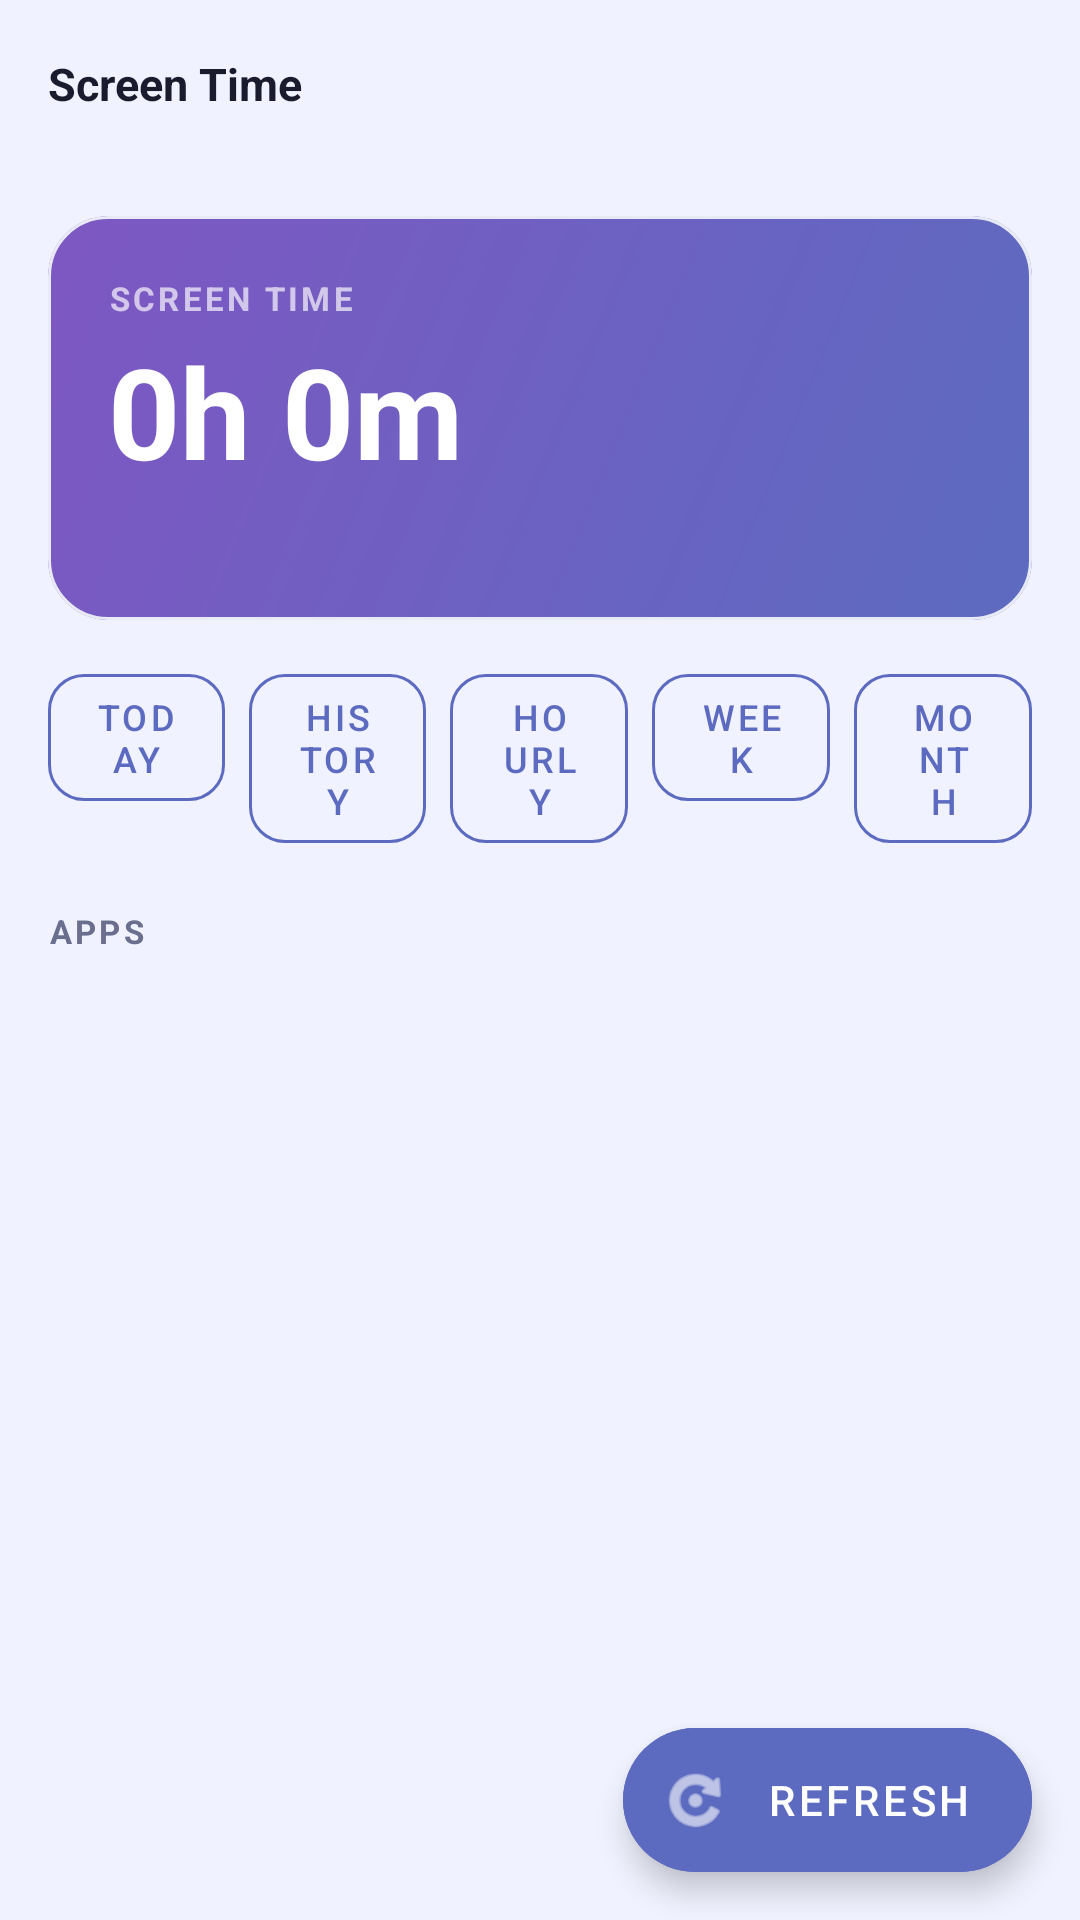

Layout XML and referenced resources for this Android screen:
<!-- AndroidManifest.xml: application theme AppTheme -->
<!-- res/layout/activity_main.xml -->
<?xml version="1.0" encoding="utf-8"?>
<LinearLayout
    xmlns:android="http://schemas.android.com/apk/res/android"
    xmlns:app="http://schemas.android.com/apk/res-auto"
    android:layout_width="match_parent"
    android:layout_height="match_parent"
    android:orientation="vertical"
    android:background="@color/colorBackground">

    
    <androidx.appcompat.widget.Toolbar
        android:id="@+id/toolbar"
        android:layout_width="match_parent"
        android:layout_height="?attr/actionBarSize"
        android:paddingHorizontal="8dp"
        style="@style/AppToolbar"
        app:title="Screen Time"
        app:titleTextAppearance="@style/TextAppName"/>

    
    <androidx.core.widget.NestedScrollView
        android:layout_width="match_parent"
        android:layout_height="0dp"
        android:layout_weight="1"
        android:fillViewport="true"
        android:paddingBottom="80dp"
        android:clipToPadding="false">

        <LinearLayout
            android:layout_width="match_parent"
            android:layout_height="wrap_content"
            android:orientation="vertical"
            android:padding="16dp">

            
            <com.google.android.material.card.MaterialCardView
                android:layout_width="match_parent"
                android:layout_height="wrap_content"
                style="@style/AppCard"
                android:layout_marginBottom="12dp">

                <LinearLayout
                    android:layout_width="match_parent"
                    android:layout_height="wrap_content"
                    android:orientation="vertical"
                    android:padding="20dp"
                    android:background="@drawable/bg_hero_card">

                    <TextView
                        style="@style/TextSectionLabel"
                        android:layout_width="wrap_content"
                        android:layout_height="wrap_content"
                        android:text="Screen Time"
                        android:textColor="#AAFFFFFF"/>

                    <TextView
                        android:id="@+id/totalTimeText"
                        android:layout_width="wrap_content"
                        android:layout_height="wrap_content"
                        android:text="0h 0m"
                        android:textSize="42sp"
                        android:textStyle="bold"
                        android:textColor="#FFFFFF"
                        android:layout_marginTop="2dp"/>

                    <LinearLayout
                        android:layout_width="match_parent"
                        android:layout_height="wrap_content"
                        android:orientation="horizontal"
                        android:layout_marginTop="4dp">

                        <TextView
                            android:id="@+id/dateText"
                            android:layout_width="0dp"
                            android:layout_height="wrap_content"
                            android:layout_weight="1"
                            android:textSize="13sp"
                            android:textColor="#CCFFFFFF"/>

                        <TextView
                            android:id="@+id/peakHourText"
                            android:layout_width="wrap_content"
                            android:layout_height="wrap_content"
                            android:textSize="13sp"
                            android:textColor="#CCFFFFFF"/>

                    </LinearLayout>

                </LinearLayout>
            </com.google.android.material.card.MaterialCardView>

            
            <LinearLayout
                android:layout_width="match_parent"
                android:layout_height="wrap_content"
                android:orientation="horizontal"
                android:layout_marginBottom="16dp">

                <com.google.android.material.button.MaterialButton
                    android:id="@+id/btnToday"
                    style="@style/ButtonOutlined"
                    android:layout_width="0dp"
                    android:layout_height="wrap_content"
                    android:layout_weight="1"
                    android:layout_marginEnd="4dp"
                    android:text="Today"/>

                <com.google.android.material.button.MaterialButton
                    android:id="@+id/btnPickDate"
                    style="@style/ButtonOutlined"
                    android:layout_width="0dp"
                    android:layout_height="wrap_content"
                    android:layout_weight="1"
                    android:layout_marginHorizontal="4dp"
                    android:text="History"/>

                <com.google.android.material.button.MaterialButton
                    android:id="@+id/btnHourly"
                    style="@style/ButtonOutlined"
                    android:layout_width="0dp"
                    android:layout_height="wrap_content"
                    android:layout_weight="1"
                    android:layout_marginHorizontal="4dp"
                    android:text="Hourly"/>

                <com.google.android.material.button.MaterialButton
                    android:id="@+id/btnWeekly"
                    style="@style/ButtonOutlined"
                    android:layout_width="0dp"
                    android:layout_height="wrap_content"
                    android:layout_weight="1"
                    android:layout_marginHorizontal="4dp"
                    android:text="Week"/>

                <com.google.android.material.button.MaterialButton
                    android:id="@+id/btnMonthly"
                    style="@style/ButtonOutlined"
                    android:layout_width="0dp"
                    android:layout_height="wrap_content"
                    android:layout_weight="1"
                    android:layout_marginStart="4dp"
                    android:text="Month"/>

            </LinearLayout>

            
            <TextView
                style="@style/TextSectionLabel"
                android:layout_width="wrap_content"
                android:layout_height="wrap_content"
                android:text="Apps"
                android:layout_marginBottom="8dp"/>

            
            <com.google.android.material.card.MaterialCardView
                android:id="@+id/emptyView"
                android:layout_width="match_parent"
                android:layout_height="wrap_content"
                style="@style/AppCard"
                android:visibility="gone">

                <LinearLayout
                    android:layout_width="match_parent"
                    android:layout_height="wrap_content"
                    android:orientation="vertical"
                    android:gravity="center"
                    android:padding="32dp">

                    <TextView
                        android:layout_width="wrap_content"
                        android:layout_height="wrap_content"
                        android:text="📱"
                        android:textSize="40sp"/>

                    <TextView
                        android:layout_width="wrap_content"
                        android:layout_height="wrap_content"
                        android:text="No data yet"
                        android:textSize="16sp"
                        android:textStyle="bold"
                        android:textColor="@color/colorOnSurface"
                        android:layout_marginTop="8dp"/>

                    <TextView
                        android:layout_width="wrap_content"
                        android:layout_height="wrap_content"
                        android:text="Tap Refresh to collect today's stats"
                        android:textSize="13sp"
                        android:textColor="@color/colorTextSecondary"
                        android:gravity="center"
                        android:layout_marginTop="4dp"/>

                </LinearLayout>
            </com.google.android.material.card.MaterialCardView>

            
            <androidx.recyclerview.widget.RecyclerView
                android:id="@+id/recyclerView"
                android:layout_width="match_parent"
                android:layout_height="wrap_content"
                android:nestedScrollingEnabled="false"
                android:overScrollMode="never"/>

        </LinearLayout>
    </androidx.core.widget.NestedScrollView>

    
    <com.google.android.material.floatingactionbutton.ExtendedFloatingActionButton
        android:id="@+id/fabRefresh"
        android:layout_width="wrap_content"
        android:layout_height="wrap_content"
        android:layout_gravity="bottom|end"
        android:layout_margin="16dp"
        android:text="Refresh"
        app:icon="@android:drawable/ic_menu_rotate"
        android:backgroundTint="@color/colorPrimary"
        android:textColor="@color/colorOnPrimary"/>

</LinearLayout>
<!-- resources referenced by this layout -->
<resources>
  <color name="colorBackground">#F0F2FF</color>
  <color name="colorOnPrimary">#FFFFFF</color>
  <color name="colorOnSurface">#1A1C2E</color>
  <color name="colorPrimary">#5C6BC0</color>
  <color name="colorTextSecondary">#6B6F8E</color>
  <!-- drawable bg_hero_card (drawable) -->
  <?xml version="1.0" encoding="utf-8"?>
  <shape xmlns:android="http://schemas.android.com/apk/res/android"
      android:shape="rectangle">
      <gradient
          android:startColor="#5C6BC0"
          android:endColor="#7E57C2"
          android:angle="135"/>
      <corners android:radius="20dp"/>
  </shape>
  <style name="AppCard" parent="Widget.MaterialComponents.CardView">
          <item name="cardBackgroundColor">@color/colorCardBg</item>
          <item name="cardCornerRadius">20dp</item>
          <item name="cardElevation">0dp</item>
          <item name="strokeWidth">1dp</item>
          <item name="strokeColor">@color/colorDivider</item>
      </style>
  <style name="AppToolbar" parent="Widget.MaterialComponents.Toolbar">
          <item name="android:background">@color/colorBackground</item>
          <item name="titleTextColor">@color/colorOnSurface</item>
          <item name="subtitleTextColor">@color/colorTextSecondary</item>
      </style>
  <style name="ButtonOutlined" parent="Widget.MaterialComponents.Button.OutlinedButton">
          <item name="android:textSize">12sp</item>
          <item name="android:paddingTop">6dp</item>
          <item name="android:paddingBottom">6dp</item>
          <item name="cornerRadius">12dp</item>
          <item name="strokeColor">@color/colorPrimary</item>
          <item name="android:textColor">@color/colorPrimary</item>
      </style>
  <style name="TextAppName">
          <item name="android:textSize">15sp</item>
          <item name="android:textStyle">bold</item>
          <item name="android:textColor">@color/colorOnSurface</item>
      </style>
  <style name="TextSectionLabel">
          <item name="android:textSize">11sp</item>
          <item name="android:textAllCaps">true</item>
          <item name="android:letterSpacing">0.1</item>
          <item name="android:textColor">@color/colorTextSecondary</item>
          <item name="android:textStyle">bold</item>
      </style>
  <style name="AppTheme" parent="Theme.MaterialComponents.DayNight.NoActionBar">
          <item name="colorPrimary">@color/colorPrimary</item>
          <item name="colorPrimaryVariant">@color/colorPrimaryDark</item>
          <item name="colorOnPrimary">@color/colorOnPrimary</item>
          <item name="colorSecondary">@color/colorAccent</item>
          <item name="colorOnSecondary">@color/colorOnPrimary</item>
          <item name="android:colorBackground">@color/colorBackground</item>
          <item name="colorSurface">@color/colorSurface</item>
          <item name="colorOnSurface">@color/colorOnSurface</item>
          <item name="android:windowBackground">@color/colorBackground</item>
          <item name="android:statusBarColor">@color/colorBackground</item>
          <item name="android:navigationBarColor">@color/colorBackground</item>
          <item name="android:windowLightStatusBar">true</item>
      </style>
  <color name="colorCardBg">#FFFFFF</color>
  <color name="colorDivider">#E8EAF6</color>
  <color name="colorPrimaryDark">#3949AB</color>
  <color name="colorAccent">#FF6E40</color>
  <color name="colorSurface">#FFFFFF</color>
</resources>
